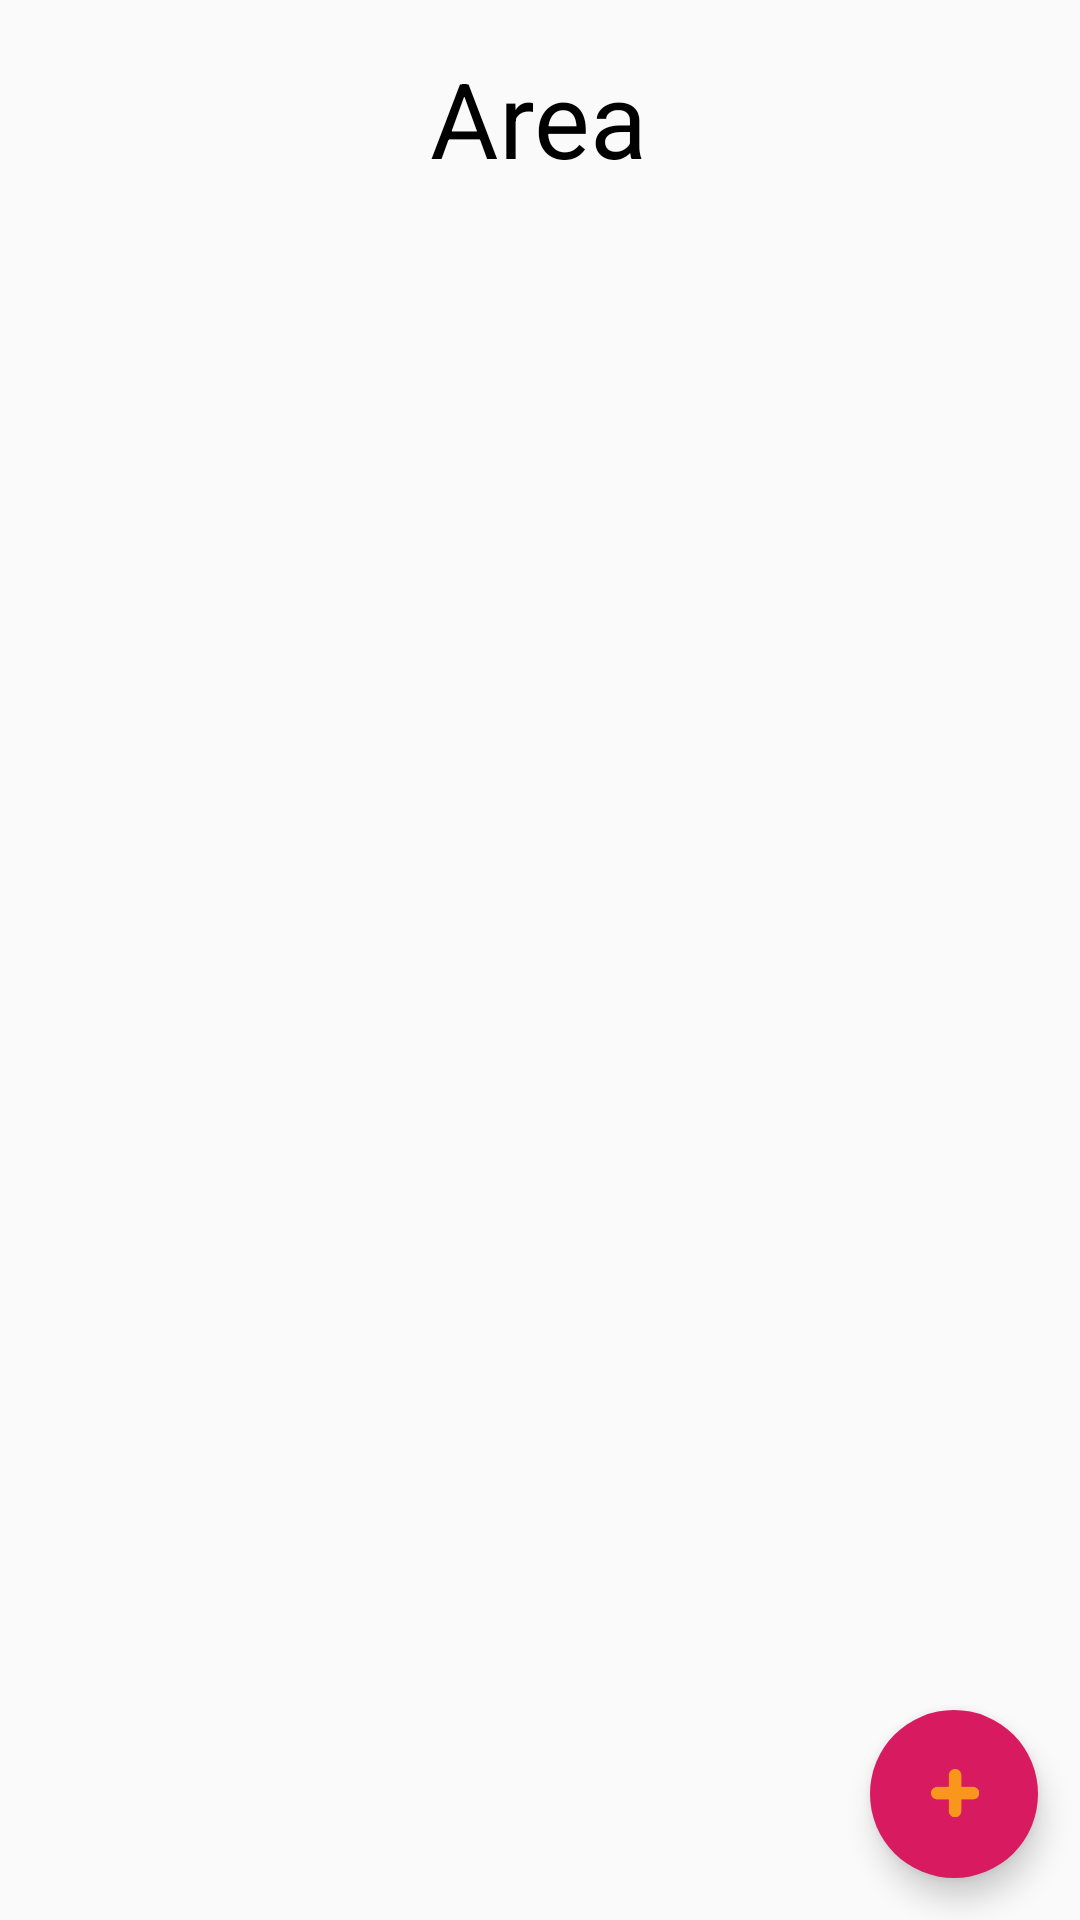

The Android layout XML behind this screen, and the referenced resources:
<!-- AndroidManifest.xml: application theme AppTheme -->
<!-- res/layout/fragment_area.xml -->
<?xml version="1.0" encoding="utf-8"?>
<androidx.constraintlayout.widget.ConstraintLayout
    xmlns:android="http://schemas.android.com/apk/res/android"
    xmlns:app="http://schemas.android.com/apk/res-auto"
    xmlns:tools="http://schemas.android.com/tools"
    android:orientation="vertical"
    android:layout_width="match_parent"
    android:layout_height="match_parent">


    <TextView
        android:id="@+id/frag_area_text"
        android:layout_width="wrap_content"
        android:layout_height="wrap_content"
        android:layout_gravity="center"
        android:layout_marginTop="16dp"
        android:gravity="center"
        android:text="Area"
        android:textColor="@color/colorBlack"
        android:textSize="@dimen/title_size"
        app:layout_constraintEnd_toEndOf="parent"
        app:layout_constraintHorizontal_bias="0.498"
        app:layout_constraintStart_toStartOf="parent"
        app:layout_constraintTop_toTopOf="parent" />

    <ListView
        android:id="@+id/lv_area"
        android:layout_width="match_parent"
        android:layout_height="390dp"
        android:layout_marginTop="16dp"
        app:layout_constraintBottom_toTopOf="@+id/pg_area"
        app:layout_constraintEnd_toEndOf="parent"
        app:layout_constraintHorizontal_bias="0.0"
        app:layout_constraintStart_toStartOf="parent"
        app:layout_constraintTop_toBottomOf="@+id/frag_area_text"
        app:layout_constraintVertical_bias="0.20" />

    <ProgressBar
        android:id="@+id/pg_area"
        style="?android:attr/progressBarStyle"
        android:layout_width="match_parent"
        android:layout_height="wrap_content"
        android:visibility="invisible"
        app:layout_constraintBottom_toBottomOf="parent"
        app:layout_constraintEnd_toEndOf="parent"
        app:layout_constraintHorizontal_bias="0.0"
        app:layout_constraintStart_toStartOf="parent"
        app:layout_constraintTop_toTopOf="parent"
        app:layout_constraintVertical_bias="0.894" />

    <com.google.android.material.floatingactionbutton.FloatingActionButton
        android:id="@+id/abtn_addArea"
        android:layout_width="wrap_content"
        android:layout_height="wrap_content"
        android:backgroundTintMode="add"
        android:clickable="true"
        android:tint="#00FFFFFF"
        app:borderWidth="0dp"
        app:layout_constraintBottom_toBottomOf="parent"
        app:layout_constraintEnd_toEndOf="parent"
        app:layout_constraintHorizontal_bias="0.954"
        app:layout_constraintStart_toStartOf="parent"
        app:layout_constraintTop_toTopOf="parent"
        app:layout_constraintVertical_bias="0.976"
        app:srcCompat="@drawable/add_btn" />

</androidx.constraintlayout.widget.ConstraintLayout>
<!-- resources referenced by this layout -->
<resources>
  <color name="colorBlack">#000000</color>
  <dimen name="title_size">35sp</dimen>
  <!-- drawable add_btn: png bitmap (drawable, 883 bytes) -->
  <style name="AppTheme" parent="Theme.AppCompat.DayNight.DarkActionBar">
          
          <item name="colorPrimary">@color/colorBlue</item>
          <item name="colorPrimaryDark">@color/colorBlue</item>
          <item name="colorAccent">@color/colorAccent</item>
          <item name="drawerArrowStyle">@style/DrawerArrowStyle</item>
  
      </style>
  <color name="colorBlue">#1973c7</color>
  <color name="colorAccent">#D81B60</color>
  <style name="DrawerArrowStyle" parent="@style/Widget.AppCompat.DrawerArrowToggle">
          <item name="spinBars">true</item>
          <item name="color">@android:color/black</item>
      </style>
</resources>
